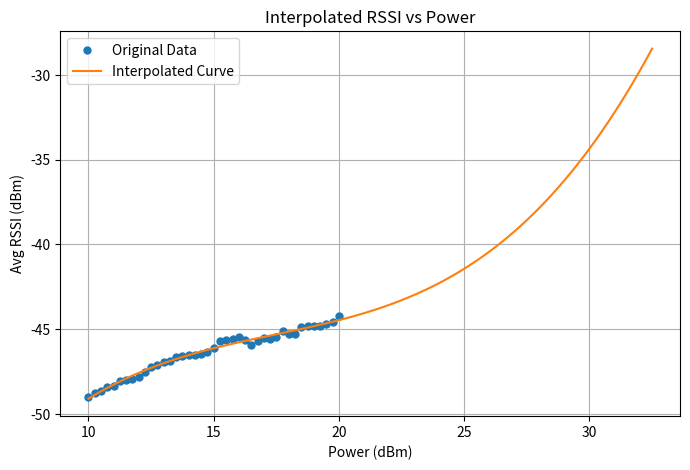

Write the Python code that produced this figure.
import numpy as np
import pandas as pd
from scipy.interpolate import UnivariateSpline
import matplotlib.pyplot as plt

# Your existing power levels and RSSI values
power_levels = np.array([10,10.25,10.5,10.75,11,11.25,11.5,11.75,12,12.25,12.5,12.75,13,13.25,13.5,13.75,14,14.25,14.5,14.75,15,15.25,15.5,15.75,16,16.25,16.5,16.75,17,17.25,17.5,17.75,18,18.25,18.5,18.75,19,19.25,19.5,19.75,20])  
rssi_values = np.array([-48.979167,-48.791667,-48.659091,-48.383333,-48.340909,-48.068182,-48.022727,-47.953125,-47.795455,-47.525,-47.214286,-47.136364,-46.954545,-46.886364,-46.619048,-46.590909,-46.545455,-46.520833,-46.479167,-46.318182,-46.115385,-45.708333,-45.613636,-45.583333,-45.479167,-45.625,-45.946429,-45.673913,-45.5,-45.568182,-45.454545,-45.134615,-45.272727,-45.295455,-44.863636,-44.840909,-44.821429,-44.788462,-44.708333,-44.576923,-44.25])   

# Create spline interpolation
spline = UnivariateSpline(power_levels, rssi_values, s=1)

# Generate interpolated values
power_interp = np.arange(10, 32.75, 0.25)
rssi_interp = spline(power_interp)

# Create DataFrame for output
df_interp = pd.DataFrame({'Power (dBm)': power_interp, 'Distance (in)': 6, 'Avg RSSI (dBm)': rssi_interp})

# Save to CSV
df_interp.to_csv("interpolated_rssi.csv", index=False)

# Plot results
plt.figure(figsize=(8, 5))
plt.plot(power_levels, rssi_values, 'o', label="Original Data", markersize=5)
plt.plot(power_interp, rssi_interp, '-', label="Interpolated Curve")
plt.xlabel("Power (dBm)")
plt.ylabel("Avg RSSI (dBm)")
plt.legend()
plt.grid()
plt.title("Interpolated RSSI vs Power")
plt.show()
